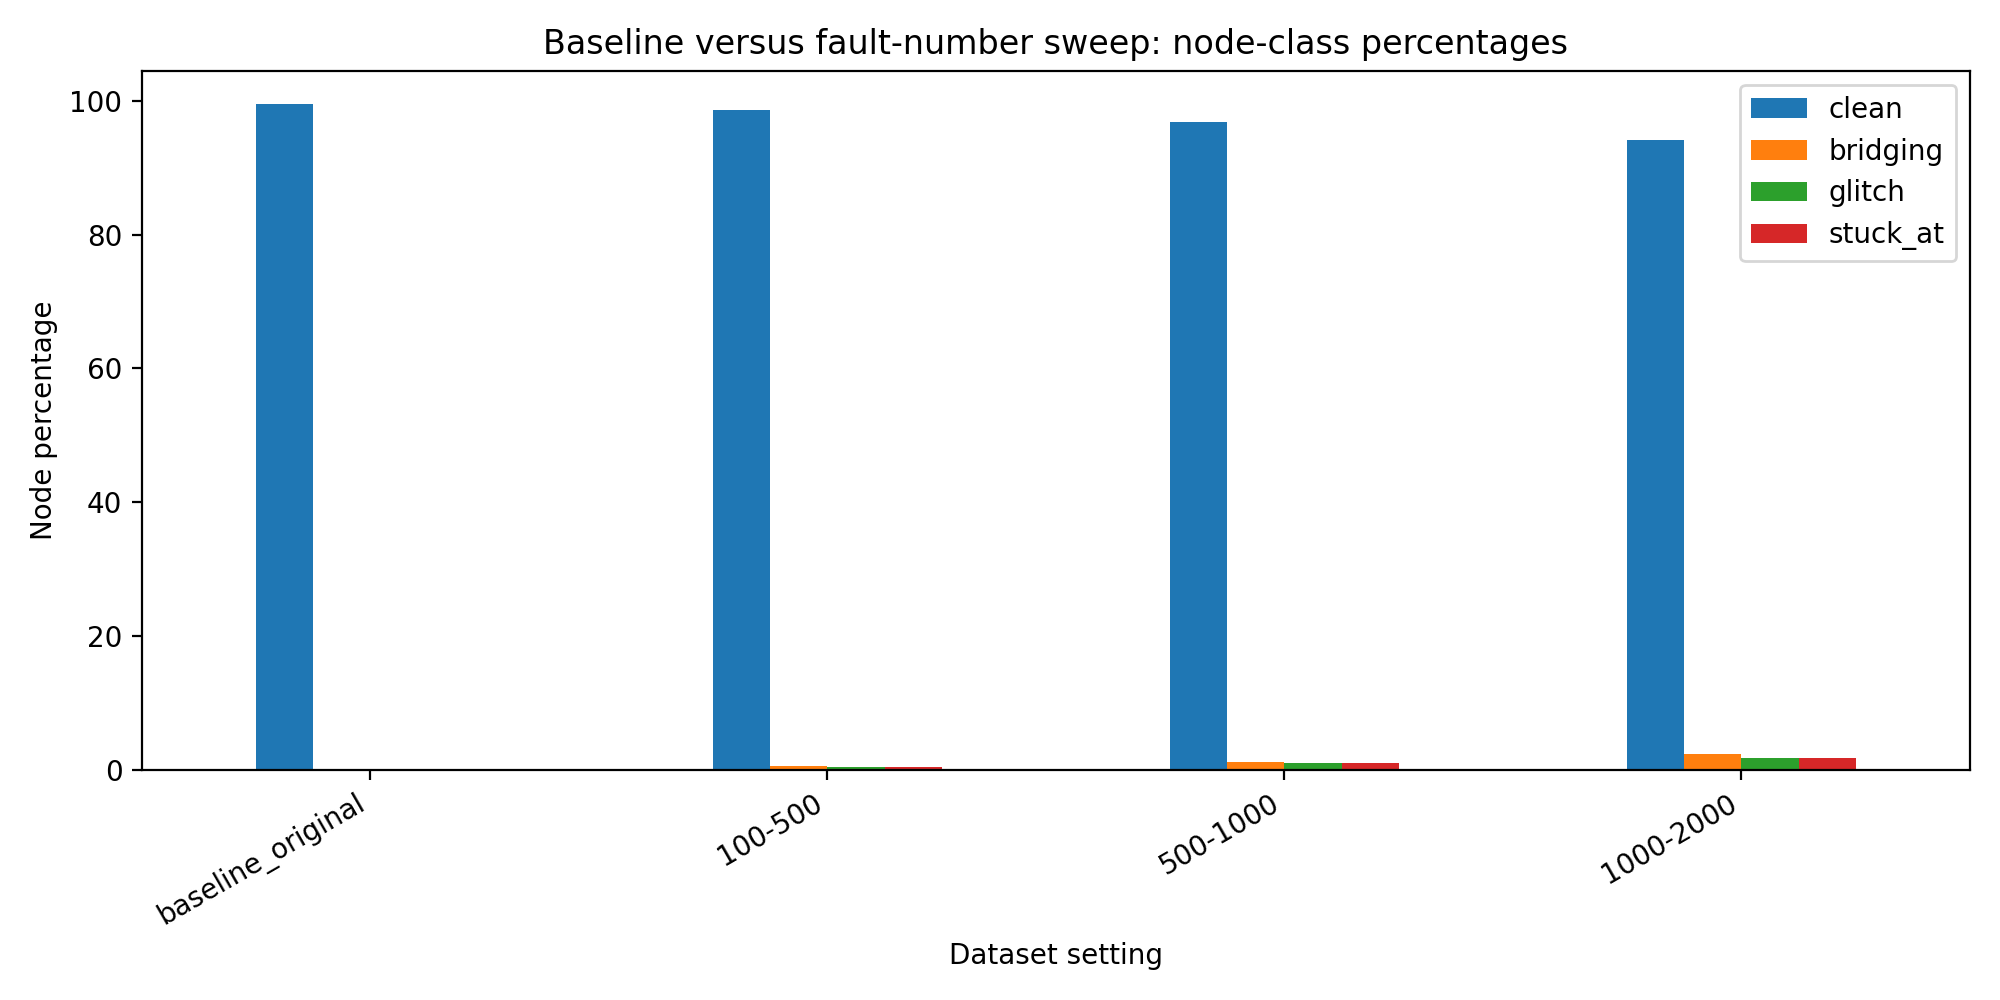

The file beside this chart, header and first rows:
setting_label, clean, bridging, glitch, stuck_at
baseline_original, 99.51, 0.162, 0.162, 0.1619
100-500, 98.58, 0.5053, 0.4596, 0.4596
500-1000, 96.76, 1.194, 1.024, 1.024
1000-2000, 94.07, 2.376, 1.777, 1.777
